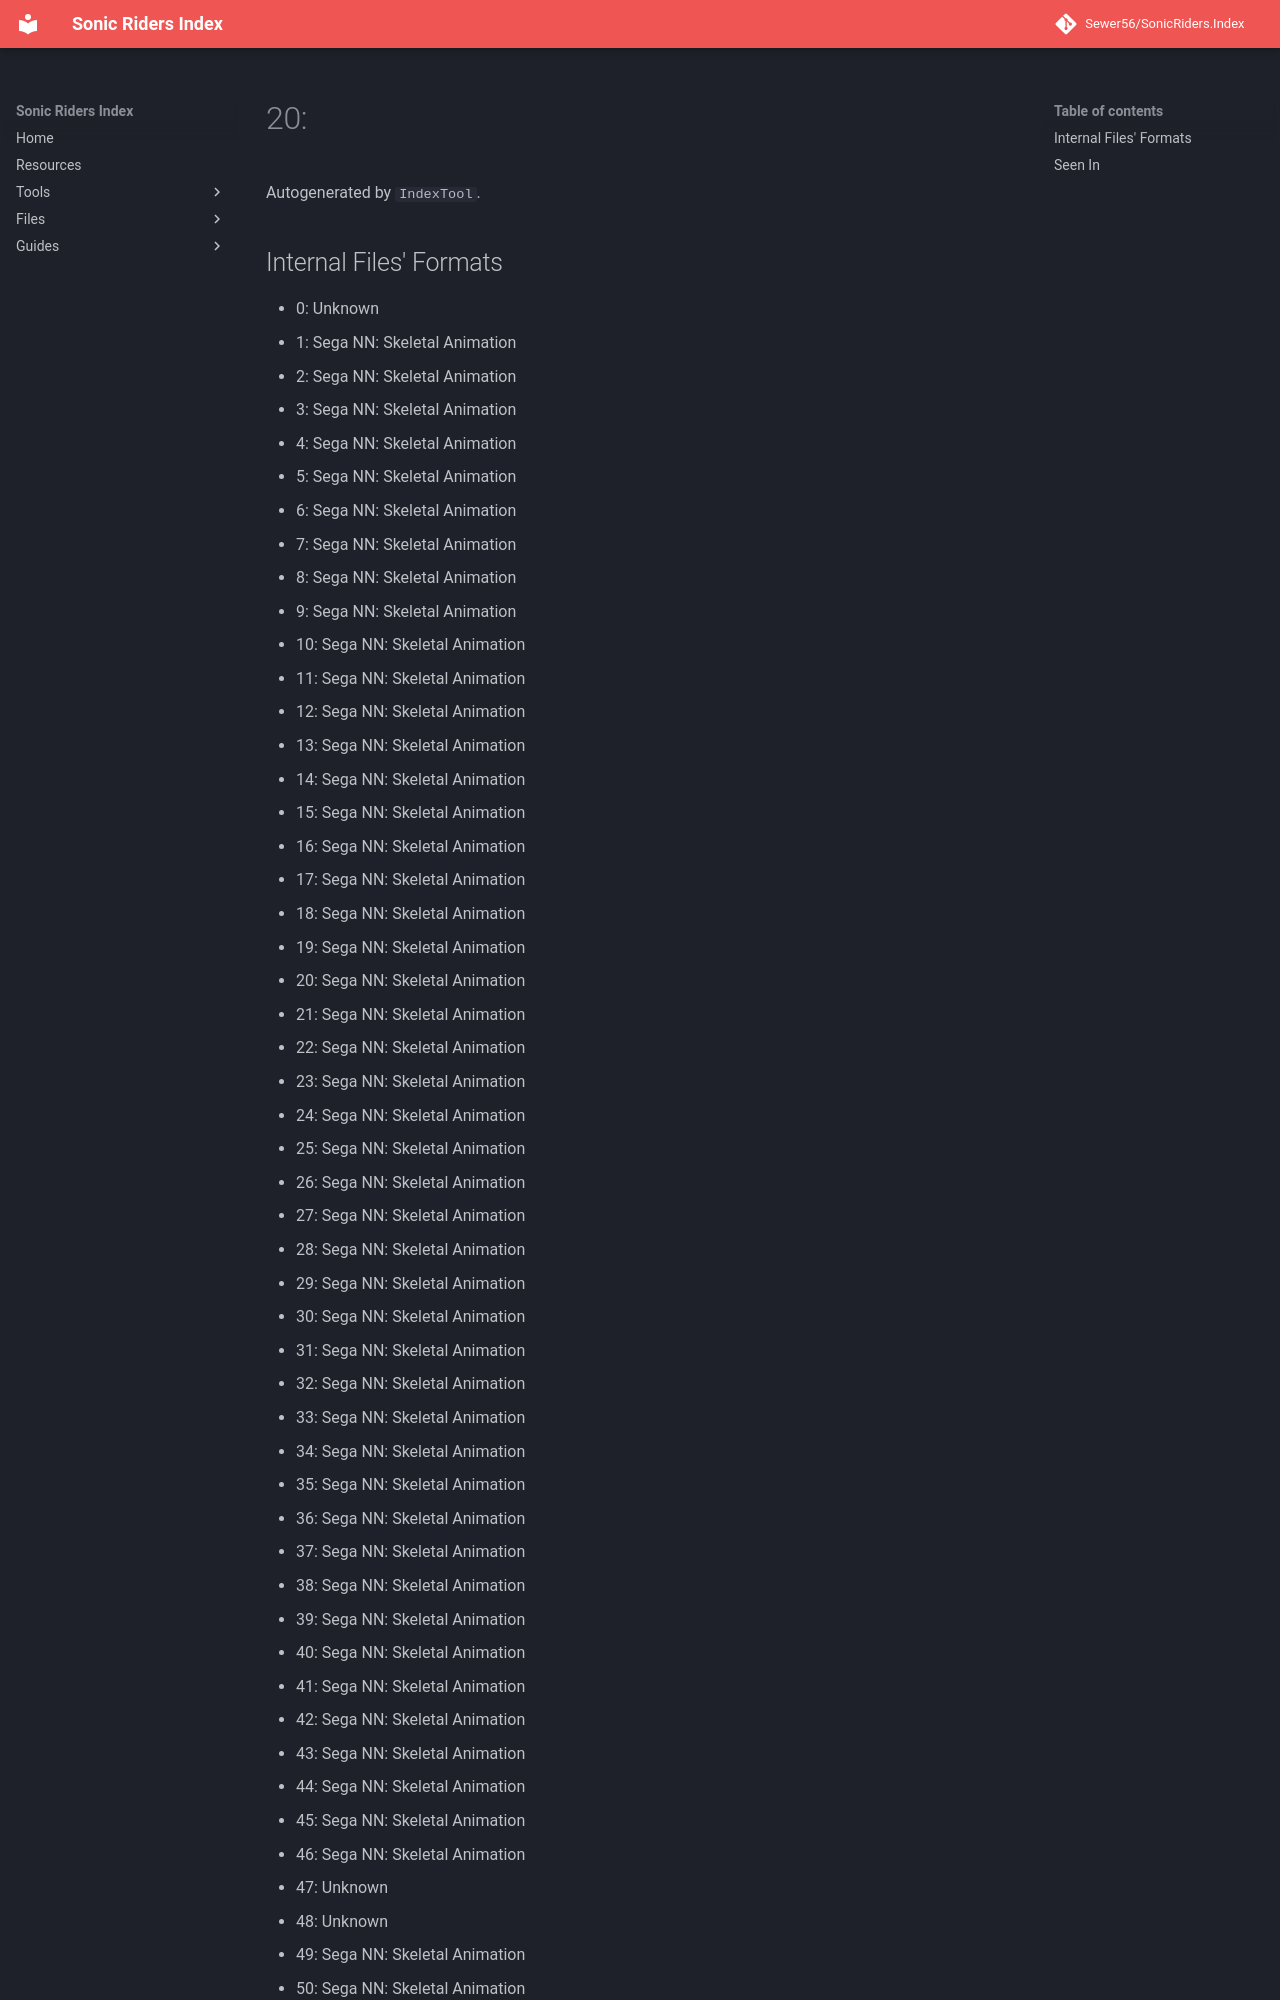

repository: Sewer56/SonicRiders.Index · page: files/groups/20.html · generator: mkdocs

# 20: 

Autogenerated by `IndexTool`.  



## Internal Files' Formats
- 0: Unknown
- 1: Sega NN: Skeletal Animation
- 2: Sega NN: Skeletal Animation
- 3: Sega NN: Skeletal Animation
- 4: Sega NN: Skeletal Animation
- 5: Sega NN: Skeletal Animation
- 6: Sega NN: Skeletal Animation
- 7: Sega NN: Skeletal Animation
- 8: Sega NN: Skeletal Animation
- 9: Sega NN: Skeletal Animation
- 10: Sega NN: Skeletal Animation
- 11: Sega NN: Skeletal Animation
- 12: Sega NN: Skeletal Animation
- 13: Sega NN: Skeletal Animation
- 14: Sega NN: Skeletal Animation
- 15: Sega NN: Skeletal Animation
- 16: Sega NN: Skeletal Animation
- 17: Sega NN: Skeletal Animation
- 18: Sega NN: Skeletal Animation
- 19: Sega NN: Skeletal Animation
- 20: Sega NN: Skeletal Animation
- 21: Sega NN: Skeletal Animation
- 22: Sega NN: Skeletal Animation
- 23: Sega NN: Skeletal Animation
- 24: Sega NN: Skeletal Animation
- 25: Sega NN: Skeletal Animation
- 26: Sega NN: Skeletal Animation
- 27: Sega NN: Skeletal Animation
- 28: Sega NN: Skeletal Animation
- 29: Sega NN: Skeletal Animation
- 30: Sega NN: Skeletal Animation
- 31: Sega NN: Skeletal Animation
- 32: Sega NN: Skeletal Animation
- 33: Sega NN: Skeletal Animation
- 34: Sega NN: Skeletal Animation
- 35: Sega NN: Skeletal Animation
- 36: Sega NN: Skeletal Animation
- 37: Sega NN: Skeletal Animation
- 38: Sega NN: Skeletal Animation
- 39: Sega NN: Skeletal Animation
- 40: Sega NN: Skeletal Animation
- 41: Sega NN: Skeletal Animation
- 42: Sega NN: Skeletal Animation
- 43: Sega NN: Skeletal Animation
- 44: Sega NN: Skeletal Animation
- 45: Sega NN: Skeletal Animation
- 46: Sega NN: Skeletal Animation
- 47: Unknown
- 48: Unknown
- 49: Se
